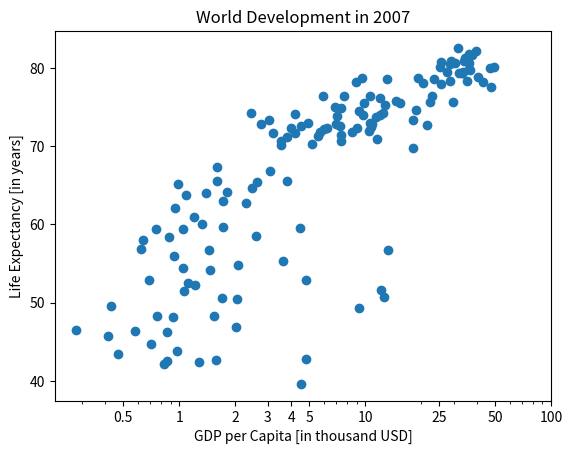

The matplotlib source for this figure:
#!/usr/bin/env python3
# -*- coding: utf-8 -*-
"""
Created on Sun Aug 26 00:00:27 2018

@author: jaunalivia
"""
# A matplotlib exercise from DataCamp
import matplotlib.pyplot as plt

# Population of countries (in billions) assigned to variable pop
pop = [2.53,
 2.57,
 2.62,
 2.67,
 2.71,
 2.76,
 2.81,
 2.86,
 2.92,
 2.97,
 3.03,
 3.08,
 3.14,
 3.2,
 3.26,
 3.33,
 3.4,
 3.47,
 3.54,
 3.62,
 3.69,
 3.77,
 3.84,
 3.92,
 4.0,
 4.07,
 4.15,
 4.22,
 4.3,
 4.37,
 4.45,
 4.53,
 4.61,
 4.69,
 4.78,
 4.86,
 4.95,
 5.05,
 5.14,
 5.23,
 5.32,
 5.41,
 5.49,
 5.58,
 5.66,
 5.74,
 5.82,
 5.9,
 5.98,
 6.05,
 6.13,
 6.2,
 6.28,
 6.36,
 6.44,
 6.51,
 6.59,
 6.67,
 6.75,
 6.83,
 6.92,
 7.0,
 7.08,
 7.16,
 7.24,
 7.32,
 7.4,
 7.48,
 7.56,
 7.64,
 7.72,
 7.79,
 7.87,
 7.94,
 8.01,
 8.08,
 8.15,
 8.22,
 8.29,
 8.36,
 8.42,
 8.49,
 8.56,
 8.62,
 8.68,
 8.74,
 8.8,
 8.86,
 8.92,
 8.98,
 9.04,
 9.09,
 9.15,
 9.2,
 9.26,
 9.31,
 9.36,
 9.41,
 9.46,
 9.5,
 9.55,
 9.6,
 9.64,
 9.68,
 9.73,
 9.77,
 9.81,
 9.85,
 9.88,
 9.92,
 9.96,
 9.99,
 10.03,
 10.06,
 10.09,
 10.13,
 10.16,
 10.19,
 10.22,
 10.25,
 10.28,
 10.31,
 10.33,
 10.36,
 10.38,
 10.41,
 10.43,
 10.46,
 10.48,
 10.5,
 10.52,
 10.55,
 10.57,
 10.59,
 10.61,
 10.63,
 10.65,
 10.66,
 10.68,
 10.7,
 10.72,
 10.73,
 10.75,
 10.77,
 10.78,
 10.79,
 10.81,
 10.82,
 10.83,
 10.84,
 10.85]

year = [1950,
 1951,
 1952,
 1953,
 1954,
 1955,
 1956,
 1957,
 1958,
 1959,
 1960,
 1961,
 1962,
 1963,
 1964,
 1965,
 1966,
 1967,
 1968,
 1969,
 1970,
 1971,
 1972,
 1973,
 1974,
 1975,
 1976,
 1977,
 1978,
 1979,
 1980,
 1981,
 1982,
 1983,
 1984,
 1985,
 1986,
 1987,
 1988,
 1989,
 1990,
 1991,
 1992,
 1993,
 1994,
 1995,
 1996,
 1997,
 1998,
 1999,
 2000,
 2001,
 2002,
 2003,
 2004,
 2005,
 2006,
 2007,
 2008,
 2009,
 2010,
 2011,
 2012,
 2013,
 2014,
 2015,
 2016,
 2017,
 2018,
 2019,
 2020,
 2021,
 2022,
 2023,
 2024,
 2025,
 2026,
 2027,
 2028,
 2029,
 2030,
 2031,
 2032,
 2033,
 2034,
 2035,
 2036,
 2037,
 2038,
 2039,
 2040,
 2041,
 2042,
 2043,
 2044,
 2045,
 2046,
 2047,
 2048,
 2049,
 2050,
 2051,
 2052,
 2053,
 2054,
 2055,
 2056,
 2057,
 2058,
 2059,
 2060,
 2061,
 2062,
 2063,
 2064,
 2065,
 2066,
 2067,
 2068,
 2069,
 2070,
 2071,
 2072,
 2073,
 2074,
 2075,
 2076,
 2077,
 2078,
 2079,
 2080,
 2081,
 2082,
 2083,
 2084,
 2085,
 2086,
 2087,
 2088,
 2089,
 2090,
 2091,
 2092,
 2093,
 2094,
 2095,
 2096,
 2097,
 2098,
 2099,
 2100]

# GDP per capita(per person) of every country assigned to gdp_cap
gdp_cap = [974.5803384,
 5937.029525999998,
 6223.367465,
 4797.231267,
 12779.37964,
 34435.367439999995,
 36126.4927,
 29796.04834,
 1391.253792,
 33692.60508,
 1441.284873,
 3822.137084,
 7446.298803,
 12569.85177,
 9065.800825,
 10680.79282,
 1217.032994,
 430.0706916,
 1713.778686,
 2042.09524,
 36319.23501,
 706.016537,
 1704.063724,
 13171.63885,
 4959.114854,
 7006.580419,
 986.1478792,
 277.5518587,
 3632.557798,
 9645.06142,
 1544.750112,
 14619.222719999998,
 8948.102923,
 22833.30851,
 35278.41874,
 2082.4815670000007,
 6025.3747520000015,
 6873.262326000001,
 5581.180998,
 5728.353514,
 12154.08975,
 641.3695236000002,
 690.8055759,
 33207.0844,
 30470.0167,
 13206.48452,
 752.7497265,
 32170.37442,
 1327.60891,
 27538.41188,
 5186.050003,
 942.6542111,
 579.2317429999998,
 1201.637154,
 3548.3308460000007,
 39724.97867,
 18008.94444,
 36180.78919,
 2452.210407,
 3540.651564,
 11605.71449,
 4471.061906,
 40675.99635,
 25523.2771,
 28569.7197,
 7320.8802620000015,
 31656.06806,
 4519.461171,
 1463.249282,
 1593.06548,
 23348.139730000006,
 47306.98978,
 10461.05868,
 1569.331442,
 414.5073415,
 12057.49928,
 1044.770126,
 759.3499101,
 12451.6558,
 1042.581557,
 1803.151496,
 10956.99112,
 11977.57496,
 3095.7722710000007,
 9253.896111,
 3820.17523,
 823.6856205,
 944.0,
 4811.060429,
 1091.359778,
 36797.93332,
 25185.00911,
 2749.320965,
 619.6768923999998,
 2013.977305,
 49357.19017,
 22316.19287,
 2605.94758,
 9809.185636,
 4172.838464,
 7408.905561,
 3190.481016,
 15389.924680000002,
 20509.64777,
 19328.70901,
 7670.122558,
 10808.47561,
 863.0884639000002,
 1598.435089,
 21654.83194,
 1712.472136,
 9786.534714,
 862.5407561000002,
 47143.17964,
 18678.31435,
 25768.25759,
 926.1410683,
 9269.657808,
 28821.0637,
 3970.095407,
 2602.394995,
 4513.480643,
 33859.74835,
 37506.41907,
 4184.548089,
 28718.27684,
 1107.482182,
 7458.396326999998,
 882.9699437999999,
 18008.50924,
 7092.923025,
 8458.276384,
 1056.380121,
 33203.26128,
 42951.65309,
 10611.46299,
 11415.80569,
 2441.576404,
 3025.349798,
 2280.769906,
 1271.211593,
 469.70929810000007]

# Life expectancy of countries assigned to life_exp
life_exp = [43.828,
 76.423,
 72.301,
 42.731,
 75.32,
 81.235,
 79.829,
 75.635,
 64.062,
 79.441,
 56.728,
 65.554,
 74.852,
 50.728,
 72.39,
 73.005,
 52.295,
 49.58,
 59.723,
 50.43,
 80.653,
 44.74100000000001,
 50.651,
 78.553,
 72.961,
 72.889,
 65.152,
 46.462,
 55.322,
 78.782,
 48.328,
 75.748,
 78.273,
 76.486,
 78.332,
 54.791,
 72.235,
 74.994,
 71.33800000000002,
 71.878,
 51.57899999999999,
 58.04,
 52.947,
 79.313,
 80.657,
 56.735,
 59.448,
 79.406,
 60.022,
 79.483,
 70.259,
 56.007,
 46.38800000000001,
 60.916,
 70.19800000000001,
 82.208,
 73.33800000000002,
 81.757,
 64.69800000000001,
 70.65,
 70.964,
 59.545,
 78.885,
 80.745,
 80.546,
 72.567,
 82.603,
 72.535,
 54.11,
 67.297,
 78.623,
 77.58800000000002,
 71.993,
 42.592,
 45.678,
 73.952,
 59.44300000000001,
 48.303,
 74.241,
 54.467,
 64.164,
 72.801,
 76.195,
 66.803,
 74.543,
 71.164,
 42.082,
 62.069,
 52.90600000000001,
 63.785,
 79.762,
 80.204,
 72.899,
 56.867,
 46.859,
 80.196,
 75.64,
 65.483,
 75.53699999999998,
 71.752,
 71.421,
 71.688,
 75.563,
 78.098,
 78.74600000000002,
 76.442,
 72.476,
 46.242,
 65.528,
 72.777,
 63.062,
 74.002,
 42.56800000000001,
 79.972,
 74.663,
 77.926,
 48.159,
 49.339,
 80.941,
 72.396,
 58.556,
 39.613,
 80.884,
 81.70100000000002,
 74.143,
 78.4,
 52.517,
 70.616,
 58.42,
 69.819,
 73.923,
 71.777,
 51.542,
 79.425,
 78.242,
 76.384,
 73.747,
 74.249,
 73.422,
 62.698,
 42.38399999999999,
 43.487]

# A plot of world population by year in a time series line graph
plt.plot(year,pop)
plt.xlabel('Year')
plt.ylabel('Population in billions')
plt.title('World Population with Projection')
plt.show()
plt.clf()

# A scatter plot of World Development in 2007
# Basic scatter plot, log scale
plt.scatter(gdp_cap, life_exp)
plt.xscale('log') 

# Strings
xlab = 'GDP per Capita [in thousand USD]'
ylab = 'Life Expectancy [in years]'
title = 'World Development in 2007'

# Add axis labels and customize ticks on x-axis
plt.xlabel(xlab)
plt.ylabel(ylab)
plt.xticks([500,1000,2000,3000,4000,5000,10000,25000,50000,100000],[0.5,1,2,3,4,5,10,25,50,100])
# Add title
plt.title(title)
# After customizing, display the plot
plt.show()

print(max(gdp_cap))
print(min(gdp_cap))